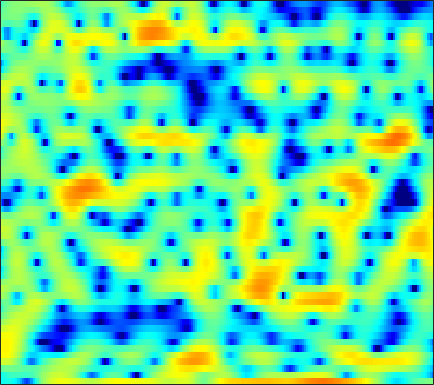

Values plotted in this chart, from the file beside it:
-4.8711, -4.5088, -4.1797, -4.0529, -4.0673, -4.3648, -4.8996, -5.446, -6.5084, -7.9942, -9.9135, -11.38, -12.421, -10.929, -8.8455, -6.2224, -3.9547, -2.5595, -0.9828, 0.26986, 1.2895, 1.9215, 2.605, 3.1365
-4.612, -4.072, -3.487, -3.043, -2.795, -2.573, -2.481, -2.47, -2.527, -2.622, -2.726, -2.768, -2.732, -2.562, -2.325, -1.875, -1.31, -0.8387, -0.1848, 0.4593, 1.054, 1.451, 1.917, 2.295
-1.17, -0.9554, -0.7417, -0.5998, -0.562, -0.5753, -0.6667, -0.7713, -0.9616, -1.169, -1.381, -1.522, -1.667, -1.732, -1.715, -1.611, -1.401, -1.188, -0.8294, -0.4242, 0.004333, 0.3267, 0.7334, 1.113
2.969, 3.046, 3.027, 2.853, 2.621, 2.136, 1.471, 0.8236, -0.2485, -1.59, -3.265, -4.764, -7.059, -9.319, -10.29, -9.723, -7.874, -6.416, -4.715, -3.333, -2.212, -1.523, -0.7606, -0.1239
4.763, 4.917, 4.945, 4.775, 4.515, 3.982, 3.245, 2.546, 1.408, 0.05484, -1.508, -2.776, -4.425, -5.809, -6.445, -6.659, -6.371, -6.018, -5.574, -5.224, -5.03, -4.987, -5.045, -5.186
4.921, 5.075, 5.127, 5.004, 4.797, 4.37, 3.784, 3.24, 2.387, 1.411, 0.316, -0.5554, -1.771, -3.045, -4.002, -5.267, -6.528, -7.419, -8.571, -9.626, -10.59, -11.29, -12.32, -13.64
4.953, 5.087, 5.139, 5.05, 4.885, 4.534, 4.026, 3.538, 2.743, 1.775, 0.6127, -0.3863, -1.922, -3.732, -5.297, -7.78, -10.89, -13.88, -19.53, -28.71, -24.64, -20.59, -17.73, -16.23
4.133, 4.353, 4.537, 4.593, 4.546, 4.356, 4.019, 3.668, 3.061, 2.296, 1.367, 0.5498, -0.6885, -2.111, -3.294, -5.015, -6.829, -8.188, -9.846, -11.13, -11.94, -12.29, -12.6, -12.87
2.492, 2.893, 3.314, 3.601, 3.729, 3.785, 3.708, 3.564, 3.259, 2.826, 2.265, 1.765, 1.002, 0.1333, -0.5773, -1.587, -2.644, -3.461, -4.558, -5.66, -6.788, -7.653, -8.876, -10.24
0.5243, 1.102, 1.753, 2.271, 2.573, 2.867, 3.043, 3.101, 3.075, 2.938, 2.699, 2.45, 2.033, 1.519, 1.073, 0.4033, -0.3589, -0.9814, -1.88, -2.862, -3.927, -4.78, -5.995, -7.295
-1.462, -0.7299, 0.1222, 0.8241, 1.26, 1.734, 2.09, 2.295, 2.49, 2.608, 2.65, 2.626, 2.52, 2.317, 2.099, 1.703, 1.196, 0.7337, 0.006329, -0.8427, -1.824, -2.647, -3.844, -5.126
-3.151, -2.079, -1.034, -0.3345, 0.01892, 0.3414, 0.5817, 0.7674, 1.081, 1.473, 1.912, 2.227, 2.578, 2.822, 2.903, 2.874, 2.673, 2.406, 1.891, 1.188, 0.2945, -0.523, -1.836, -3.464
-1.451, -0.9305, -0.7028, -1.004, -1.605, -2.893, -4.528, -5.495, -5.247, -3.372, -1.251, 0.1103, 1.508, 2.47, 2.951, 3.319, 3.421, 3.342, 3.075, 2.637, 2.043, 1.499, 0.6387, -0.4002
1.332, 1.103, 0.5692, -0.357, -1.377, -3.262, -5.721, -7.447, -7.426, -4.911, -2.406, -0.9542, 0.4298, 1.295, 1.647, 1.808, 1.682, 1.464, 1.073, 0.6631, 0.3434, 0.1896, 0.09516, 0.101
2.135, 1.975, 1.715, 1.398, 1.124, 0.7428, 0.4074, 0.2441, 0.2236, 0.3708, 0.5974, 0.7446, 0.8056, 0.6258, 0.3054, -0.4416, -1.604, -2.785, -4.77, -6.942, -8.083, -7.422, -5.364, -3.323
0.2413, 0.5062, 0.8775, 1.222, 1.437, 1.652, 1.79, 1.851, 1.863, 1.796, 1.637, 1.434, 1.026, 0.4158, -0.1933, -1.267, -2.702, -4.09, -6.431, -9.164, -10.71, -9.627, -6.785, -4.187
-4.731, -3.241, -1.613, -0.366, 0.352, 1.075, 1.561, 1.782, 1.897, 1.834, 1.591, 1.303, 0.8008, 0.1877, -0.344, -1.082, -1.806, -2.3, -2.809, -3.065, -2.982, -2.682, -2.027, -1.22
-5.988, -4.14, -2.172, -0.6623, 0.2091, 1.088, 1.672, 1.918, 2.018, 1.859, 1.442, 0.9621, 0.1226, -0.9046, -1.731, -2.768, -3.495, -3.688, -3.459, -2.804, -1.939, -1.27, -0.4267, 0.3182
-3.097, -2.215, -0.9818, 0.153, 0.9051, 1.7, 2.224, 2.438, 2.464, 2.177, 1.556, 0.8388, -0.5375, -2.524, -4.605, -8.744, -16.06, -17.36, -9.784, -5.411, -2.692, -1.243, 0.1635, 1.122
-5.57, -3.967, -2.069, -0.5446, 0.3668, 1.287, 1.876, 2.123, 2.204, 2, 1.532, 1.005, 0.07398, -1.119, -2.144, -3.519, -4.467, -4.493, -3.625, -2.227, -0.8504, 0.02365, 0.9086, 1.472
-7.077, -4.776, -2.518, -0.9254, -0.07165, 0.6969, 1.134, 1.28, 1.259, 1.063, 0.7561, 0.4868, 0.1415, -0.1589, -0.3254, -0.4226, -0.3529, -0.1854, 0.1848, 0.6286, 1.058, 1.321, 1.55, 1.577
-1.088, -0.5208, 0.1799, 0.7325, 0.9828, 1.072, 0.8907, 0.5562, -0.1017, -0.9216, -1.772, -2.26, -2.532, -2.264, -1.797, -1.017, -0.2007, 0.3533, 1.005, 1.517, 1.875, 2.031, 2.075, 1.904
2.16, 2.259, 2.307, 2.204, 2.005, 1.526, 0.7192, -0.1643, -1.797, -4.223, -7.95, -12.29, -16.52, -10.05, -6.545, -3.504, -1.486, -0.3963, 0.6223, 1.293, 1.7, 1.861, 1.89, 1.758
2.853, 2.81, 2.675, 2.416, 2.133, 1.609, 0.8778, 0.1772, -1.019, -2.502, -4.15, -5.207, -5.713, -4.88, -3.78, -2.326, -1.15, -0.4928, 0.09788, 0.3886, 0.4259, 0.3256, 0.1043, -0.1391
2.22, 2.108, 1.942, 1.782, 1.644, 1.437, 1.199, 0.9949, 0.6788, 0.35, 0.05293, -0.09803, -0.1655, -0.07202, 0.06202, 0.2685, 0.3941, 0.3757, 0.1752, -0.2969, -1.117, -1.97, -3.373, -4.858
-0.01389, -0.3243, -0.5838, -0.6272, -0.5072, -0.1959, 0.2034, 0.4911, 0.8703, 1.19, 1.458, 1.614, 1.769, 1.853, 1.864, 1.796, 1.61, 1.37, 0.84, 0.01678, -1.201, -2.505, -5.041, -9.173
-5.881, -7.202, -8.57, -8.527, -7.454, -5.547, -3.78, -2.647, -1.422, -0.4836, 0.2222, 0.6135, 0.973, 1.165, 1.216, 1.156, 0.9812, 0.7958, 0.4788, 0.1068, -0.3023, -0.6186, -1.022, -1.242
-11.04, -13.65, -18.72, -18.62, -14.38, -10.27, -7.546, -5.993, -4.438, -3.234, -2.331, -1.818, -1.361, -1.164, -1.193, -1.433, -1.858, -2.215, -2.519, -2.46, -1.997, -1.425, -0.5038, 0.5053
-9.212, -9.297, -9.495, -9.522, -9.324, -8.91, -8.416, -7.946, -7.122, -6.019, -4.87, -4.098, -3.377, -3.116, -3.277, -4.099, -5.745, -7.709, -11.35, -12.43, -8.146, -5.12, -2.062, 0.2187
-6.21, -5.975, -6.107, -6.681, -7.474, -9.19, -11.98, -15.02, -16.3, -11.66, -7.777, -5.778, -4.02, -3.097, -2.88, -3.196, -4.158, -5.27, -6.759, -6.831, -4.948, -3.09, -0.8569, 0.9549
-2.068, -2.139, -2.465, -3.122, -3.89, -5.271, -6.977, -8.095, -8.373, -6.764, -4.607, -3.181, -1.734, -0.7583, -0.3018, 0.02536, 0.09816, 0.07931, 0.06014, 0.1856, 0.4886, 0.8002, 1.266, 1.685
0.4363, 0.3336, 0.1396, -0.1366, -0.37, -0.7009, -0.9568, -1.049, -0.9518, -0.6147, -0.09385, 0.3352, 0.8801, 1.321, 1.565, 1.766, 1.835, 1.823, 1.727, 1.543, 1.289, 1.022, 0.5418, -0.1201
0.7076, 0.7212, 0.7504, 0.785, 0.8277, 0.8851, 0.9541, 1.023, 1.168, 1.341, 1.534, 1.664, 1.824, 1.924, 1.949, 1.893, 1.744, 1.563, 1.233, 0.7791, 0.1762, -0.4008, -1.381, -2.682
-0.3301, -0.07072, 0.3033, 0.663, 0.9112, 1.216, 1.481, 1.664, 1.869, 2.033, 2.137, 2.178, 2.164, 2.069, 1.939, 1.692, 1.358, 1.04, 0.5444, -0.03159, -0.7131, -1.286, -2.179, -3.252
-2.409, -1.528, -0.5666, 0.1903, 0.6463, 1.168, 1.623, 1.918, 2.233, 2.462, 2.584, 2.603, 2.499, 2.26, 1.991, 1.53, 0.9599, 0.4888, -0.1785, -0.84, -1.439, -1.844, -2.329, -2.808
-2.992, -1.834, -0.8805, -0.2813, 0.09069, 0.6099, 1.201, 1.666, 2.263, 2.725, 3, 3.046, 2.905, 2.515, 2.063, 1.236, 0.1779, -0.7288, -2.016, -3.19, -3.907, -4.011, -3.627, -2.97
0.6525, 0.1786, -0.8946, -2.398, -3.383, -3.406, -1.781, -0.2846, 1.402, 2.537, 3.141, 3.272, 3.085, 2.506, 1.833, 0.6189, -1.011, -2.614, -5.544, -10.29, -18.43, -14.58, -7.699, -3.912
3.336, 2.058, -0.3338, -4.01, -7.916, -9.273, -4.418, -1.719, 0.5548, 1.776, 2.22, 2.157, 1.576, 0.5513, -0.4503, -1.915, -3.351, -4.346, -5.546, -6.55, -6.755, -6.01, -4.069, -1.937
4.521, 3.821, 2.787, 1.783, 1.202, 0.8169, 0.8723, 1.079, 1.302, 1.263, 0.819, 0.1575, -1.262, -3.431, -5.675, -9.694, -13.35, -12.53, -9.259, -6.65, -4.765, -3.569, -2.202, -1.026
4.343, 4.114, 3.746, 3.354, 3.065, 2.699, 2.365, 2.107, 1.682, 1.12, 0.3253, -0.4821, -1.902, -3.824, -5.612, -8.296, -10.1, -9.707, -7.637, -5.479, -3.789, -2.788, -1.783, -1.104
3.177, 3.212, 3.147, 2.965, 2.766, 2.454, 2.093, 1.792, 1.353, 0.8567, 0.2858, -0.1927, -0.8939, -1.629, -2.164, -2.76, -3.076, -3.079, -2.799, -2.314, -1.777, -1.42, -1.049, -0.867
2.013, 2.15, 2.138, 1.94, 1.701, 1.299, 0.8509, 0.5262, 0.1626, -0.1157, -0.3056, -0.4071, -0.511, -0.5974, -0.659, -0.7082, -0.7175, -0.6794, -0.5845, -0.468, -0.3407, -0.2639, -0.2086, -0.2344
1.75, 1.82, 1.626, 1.129, 0.5709, -0.3851, -1.448, -2.156, -2.726, -2.679, -2.15, -1.633, -0.9709, -0.4441, -0.1426, 0.1416, 0.3164, 0.3933, 0.4535, 0.4858, 0.4941, 0.4904, 0.4515, 0.378
2.716, 2.706, 2.336, 1.481, 0.4404, -1.633, -4.87, -8.587, -14.4, -9.86, -5.196, -3.025, -1.143, -0.0207, 0.4759, 0.7952, 0.8569, 0.7933, 0.6582, 0.5511, 0.488, 0.4612, 0.4158, 0.3124
3.765, 3.877, 3.708, 3.131, 2.412, 1.026, -0.7836, -2.225, -3.41, -2.839, -1.319, -0.2505, 0.7397, 1.204, 1.198, 0.7639, -0.08855, -0.8952, -1.935, -2.514, -2.389, -2.038, -1.601, -1.524
2.603, 2.947, 3.21, 3.266, 3.19, 2.951, 2.624, 2.394, 2.174, 2.105, 2.115, 2.116, 1.947, 1.447, 0.769, -0.6698, -3.012, -5.707, -12, -23.32, -11.13, -7.393, -4.872, -3.921
-0.7559, -0.1297, 0.6471, 1.302, 1.683, 2.067, 2.311, 2.425, 2.507, 2.498, 2.389, 2.217, 1.847, 1.243, 0.6168, -0.5098, -1.974, -3.228, -4.814, -5.637, -5.234, -4.495, -3.511, -2.857
-6.081, -4.554, -2.799, -1.432, -0.6345, 0.1793, 0.7687, 1.08, 1.362, 1.51, 1.545, 1.487, 1.313, 1.036, 0.7576, 0.3017, -0.1989, -0.57, -0.9805, -1.228, -1.279, -1.201, -1.017, -0.7888
-9.258, -6.813, -4.524, -2.938, -2.054, -1.173, -0.5573, -0.2328, 0.0644, 0.2646, 0.3966, 0.4667, 0.5265, 0.5637, 0.5684, 0.5629, 0.5363, 0.4981, 0.4464, 0.4078, 0.3812, 0.37, 0.3659, 0.3971
-4.305, -3.672, -2.857, -2.174, -1.77, -1.396, -1.193, -1.11, -1.085, -1.081, -1.037, -0.9115, -0.6381, -0.2614, 0.0563, 0.4914, 0.8682, 1.098, 1.31, 1.408, 1.382, 1.287, 1.078, 0.8208
-0.06665, -0.2446, -0.426, -0.5749, -0.7076, -0.974, -1.376, -1.803, -2.52, -3.329, -3.889, -3.897, -3.17, -1.915, -0.8818, 0.364, 1.382, 1.977, 2.519, 2.763, 2.707, 2.457, 1.831, 0.8369
1.435, 0.6301, -0.2713, -0.8809, -1.167, -1.471, -1.981, -2.73, -4.474, -7.64, -14.11, -21.03, -10.44, -4.943, -2.357, 0.05652, 1.768, 2.715, 3.61, 4.106, 4.188, 3.936, 3.102, 1.513
-2.165, -4.634, -8.312, -9.334, -7.65, -5.419, -4.242, -3.994, -4.405, -5.429, -6.453, -6.739, -5.934, -4.378, -3.126, -1.578, -0.1421, 0.8455, 2.015, 2.934, 3.515, 3.688, 3.552, 3.021
-3.314, -5.557, -8.768, -9.498, -7.843, -5.545, -4.046, -3.398, -3.064, -3.197, -3.607, -4.047, -4.774, -5.598, -6.198, -6.357, -5.164, -3.606, -1.397, 0.4845, 1.887, 2.648, 3.312, 3.639
-1.065, -1.49, -1.933, -2.088, -1.982, -1.702, -1.413, -1.305, -1.35, -1.683, -2.408, -3.213, -4.866, -7.596, -11.02, -20.46, -13.82, -8.23, -3.845, -1.044, 0.8388, 1.854, 2.803, 3.372
-0.7745, -0.6145, -0.4601, -0.3206, -0.2336, -0.1257, -0.07063, -0.09688, -0.2505, -0.5578, -1.056, -1.564, -2.4, -3.333, -3.945, -4.277, -3.774, -2.932, -1.566, -0.2648, 0.8331, 1.465, 2.048, 2.371
-1.549, -1.108, -0.6305, -0.2663, -0.06279, 0.1374, 0.2518, 0.2958, 0.2794, 0.1844, 0.0449, -0.1057, -0.303, -0.4593, -0.5205, -0.4668, -0.2586, -0.004438, 0.4049, 0.8169, 1.167, 1.343, 1.429, 1.335
-2.318, -1.681, -1.009, -0.5234, -0.2474, 0.009159, 0.1791, 0.2696, 0.3671, 0.4462, 0.521, 0.5911, 0.6929, 0.8148, 0.9217, 1.069, 1.228, 1.342, 1.471, 1.548, 1.512, 1.41, 1.152, 0.7089
